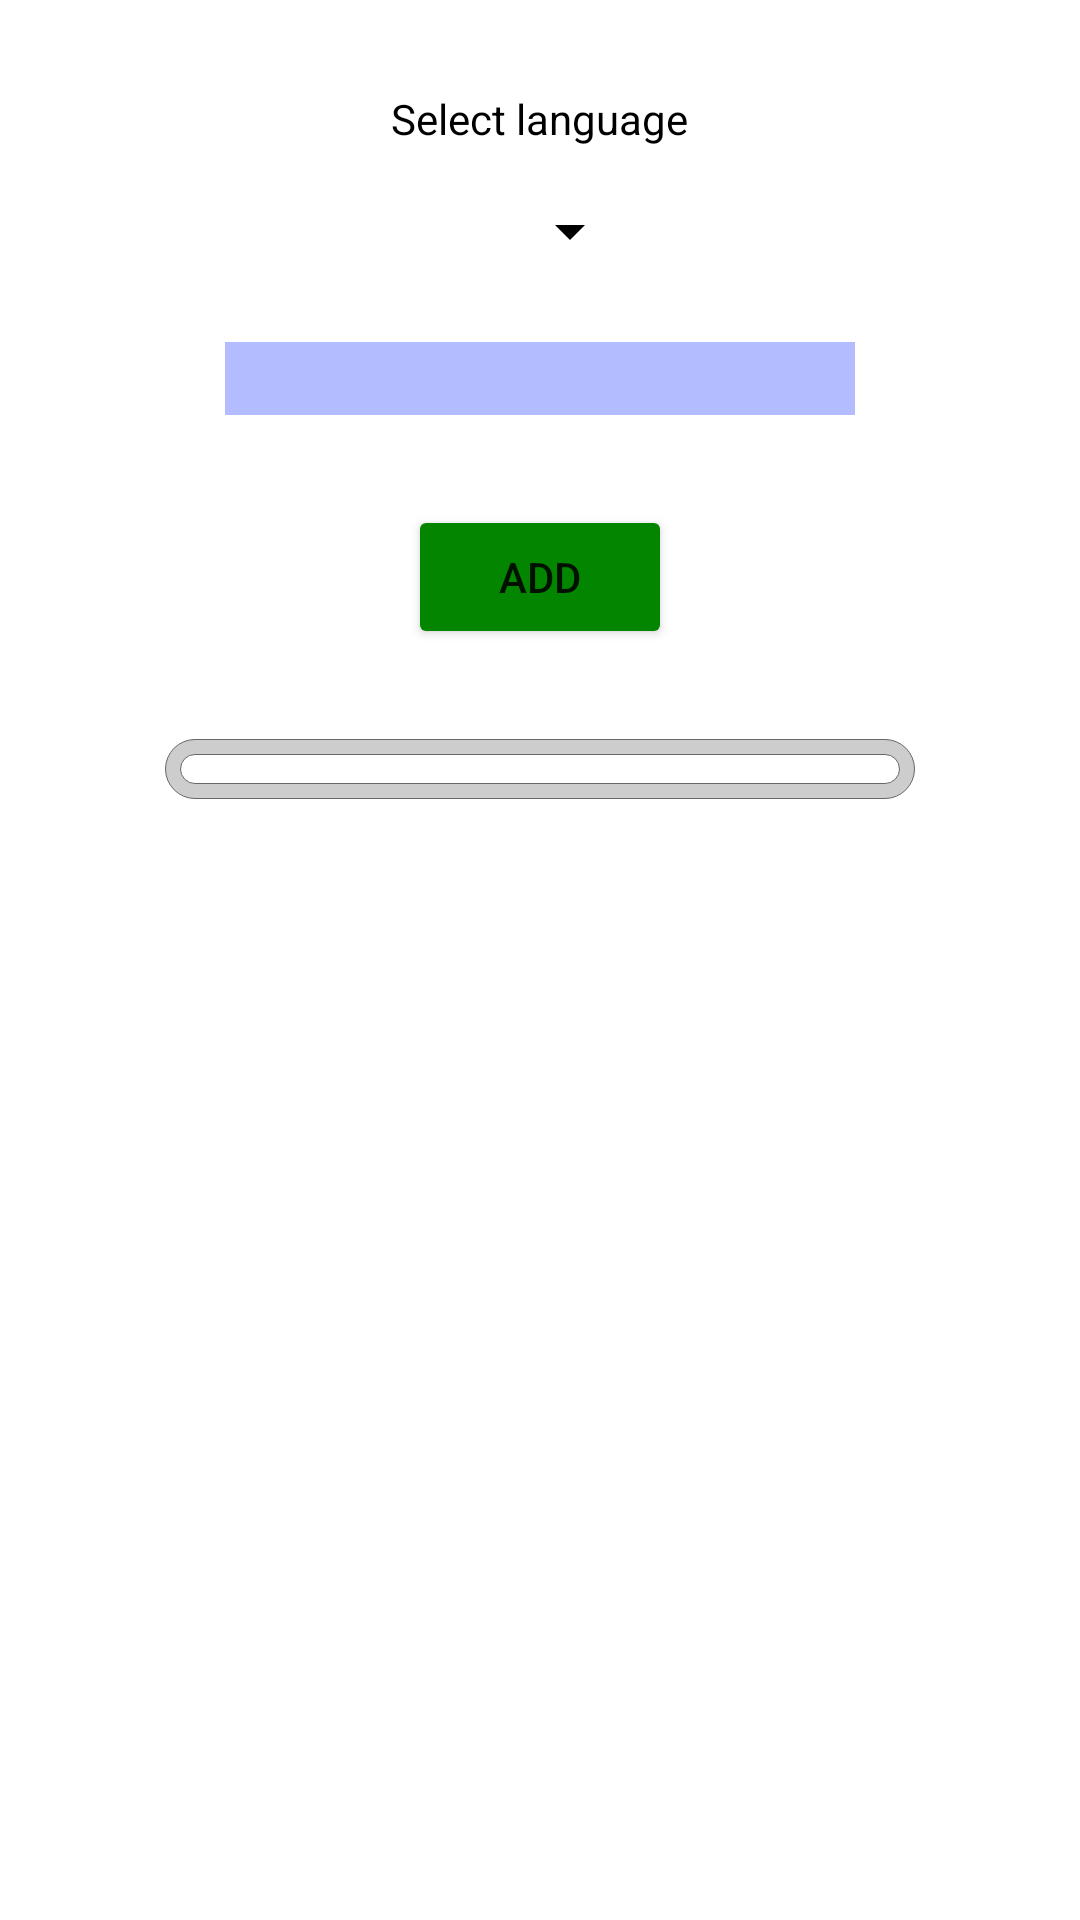

Android layout source for this screen:
<!-- AndroidManifest.xml: application theme Theme.LearningVocabulary -->
<!-- res/layout/fragment_add_subject.xml -->
<?xml version="1.0" encoding="utf-8"?>
<androidx.constraintlayout.widget.ConstraintLayout xmlns:android="http://schemas.android.com/apk/res/android"
    xmlns:app="http://schemas.android.com/apk/res-auto"
    xmlns:tools="http://schemas.android.com/tools"
    android:layout_width="match_parent"
    android:layout_height="match_parent"
    tools:context=".ui.subject.AddSubjectFragment">

    <LinearLayout
        android:id="@+id/input_with_btn_layout"
        android:layout_width="match_parent"
        android:layout_height="match_parent"
        android:gravity="center_horizontal"
        android:orientation="vertical"
        android:paddingTop="15dp"
        tools:layout_editor_absoluteX="100dp"
        tools:layout_editor_absoluteY="-26dp">

        <TextView
            android:layout_width="wrap_content"
            android:layout_height="wrap_content"
            android:text="Select language"
            android:layout_marginTop="15dp"
            android:textColor="@color/black"/>

        <Spinner
            android:id="@+id/subjects_languages_filter"
            android:layout_width="wrap_content"
            android:layout_height="wrap_content"
            android:layout_marginStart="10dp"
            android:layout_marginTop="16dp"
            android:backgroundTint="#000000"
            android:spinnerMode="dropdown" />

        <EditText
            android:id="@+id/new_subject_field"
            android:layout_width="wrap_content"
            android:layout_height="wrap_content"
            android:background="@color/input_color"
            android:layout_marginTop="25dp"
            android:ems="10"
            android:inputType="text"
            android:textIsSelectable="true"
            android:text="" />

        <Button
            android:id="@+id/add_subject_btn"
            android:layout_width="wrap_content"
            android:layout_height="wrap_content"
            android:layout_gravity="center_horizontal"
            android:layout_marginTop="30dp"
            android:backgroundTint="@color/button_color"
            android:text="Add"
            app:layout_constraintStart_toEndOf="@+id/new_subject_field" />

        <LinearLayout
            android:layout_width="250dp"
            android:layout_height="wrap_content"
            android:layout_marginTop="30dp"
            android:layout_marginBottom="30dp"
            android:padding="5dp"
            android:background="@drawable/table"
            android:orientation="vertical">

            <LinearLayout
                android:layout_width="match_parent"
                android:layout_height="wrap_content"
                android:padding="5dp"
                android:background="@drawable/table_inner"
                android:orientation="vertical"
                >

                <androidx.recyclerview.widget.RecyclerView
                    android:id="@+id/subjects"
                    android:layout_width="match_parent"
                    android:layout_height="match_parent"
                    android:overScrollMode="ifContentScrolls"
                    android:textAlignment="center"
                    android:visibility="visible"
                    tools:visibility="visible"/>

            </LinearLayout>
        </LinearLayout>

    </LinearLayout>

</androidx.constraintlayout.widget.ConstraintLayout>
<!-- resources referenced by this layout -->
<resources>
  <color name="black">#FF000000</color>
  <color name="button_color">#048500</color>
  <color name="input_color">#B2BCFF</color>
  <!-- drawable table (drawable) -->
  <?xml version="1.0" encoding="utf-8"?>
  <shape xmlns:android="http://schemas.android.com/apk/res/android"
      android:shape="rectangle">
      <stroke
          android:width="1px"
          android:color="#676767" />
      <corners android:radius="15dp" />
      <solid android:color="#CDCDCD"/>
  </shape>
  <!-- drawable table_inner (drawable) -->
  <?xml version="1.0" encoding="utf-8"?>
  <shape xmlns:android="http://schemas.android.com/apk/res/android"
      android:shape="rectangle">
      <stroke
          android:width="1px"
          android:color="#676767" />
      <corners android:radius="15dp" />
      <solid android:color="#FFFFFF"/>
  </shape>
  <style name="Theme.LearningVocabulary" parent="Theme.MaterialComponents.DayNight.DarkActionBar">
          
          <item name="colorPrimary">@color/purple_500</item>
          <item name="colorPrimaryVariant">@color/purple_700</item>
          <item name="colorOnPrimary">@color/white</item>
          
          <item name="colorSecondary">@color/teal_200</item>
          <item name="colorSecondaryVariant">@color/teal_700</item>
          <item name="colorOnSecondary">@color/black</item>
          
          <item name="android:statusBarColor">?attr/colorPrimaryVariant</item>
          
      </style>
  <color name="purple_500">#FF6200EE</color>
  <color name="purple_700">#FF3700B3</color>
  <color name="white">#FFFFFFFF</color>
  <color name="teal_200">#FF03DAC5</color>
  <color name="teal_700">#FF018786</color>
</resources>
